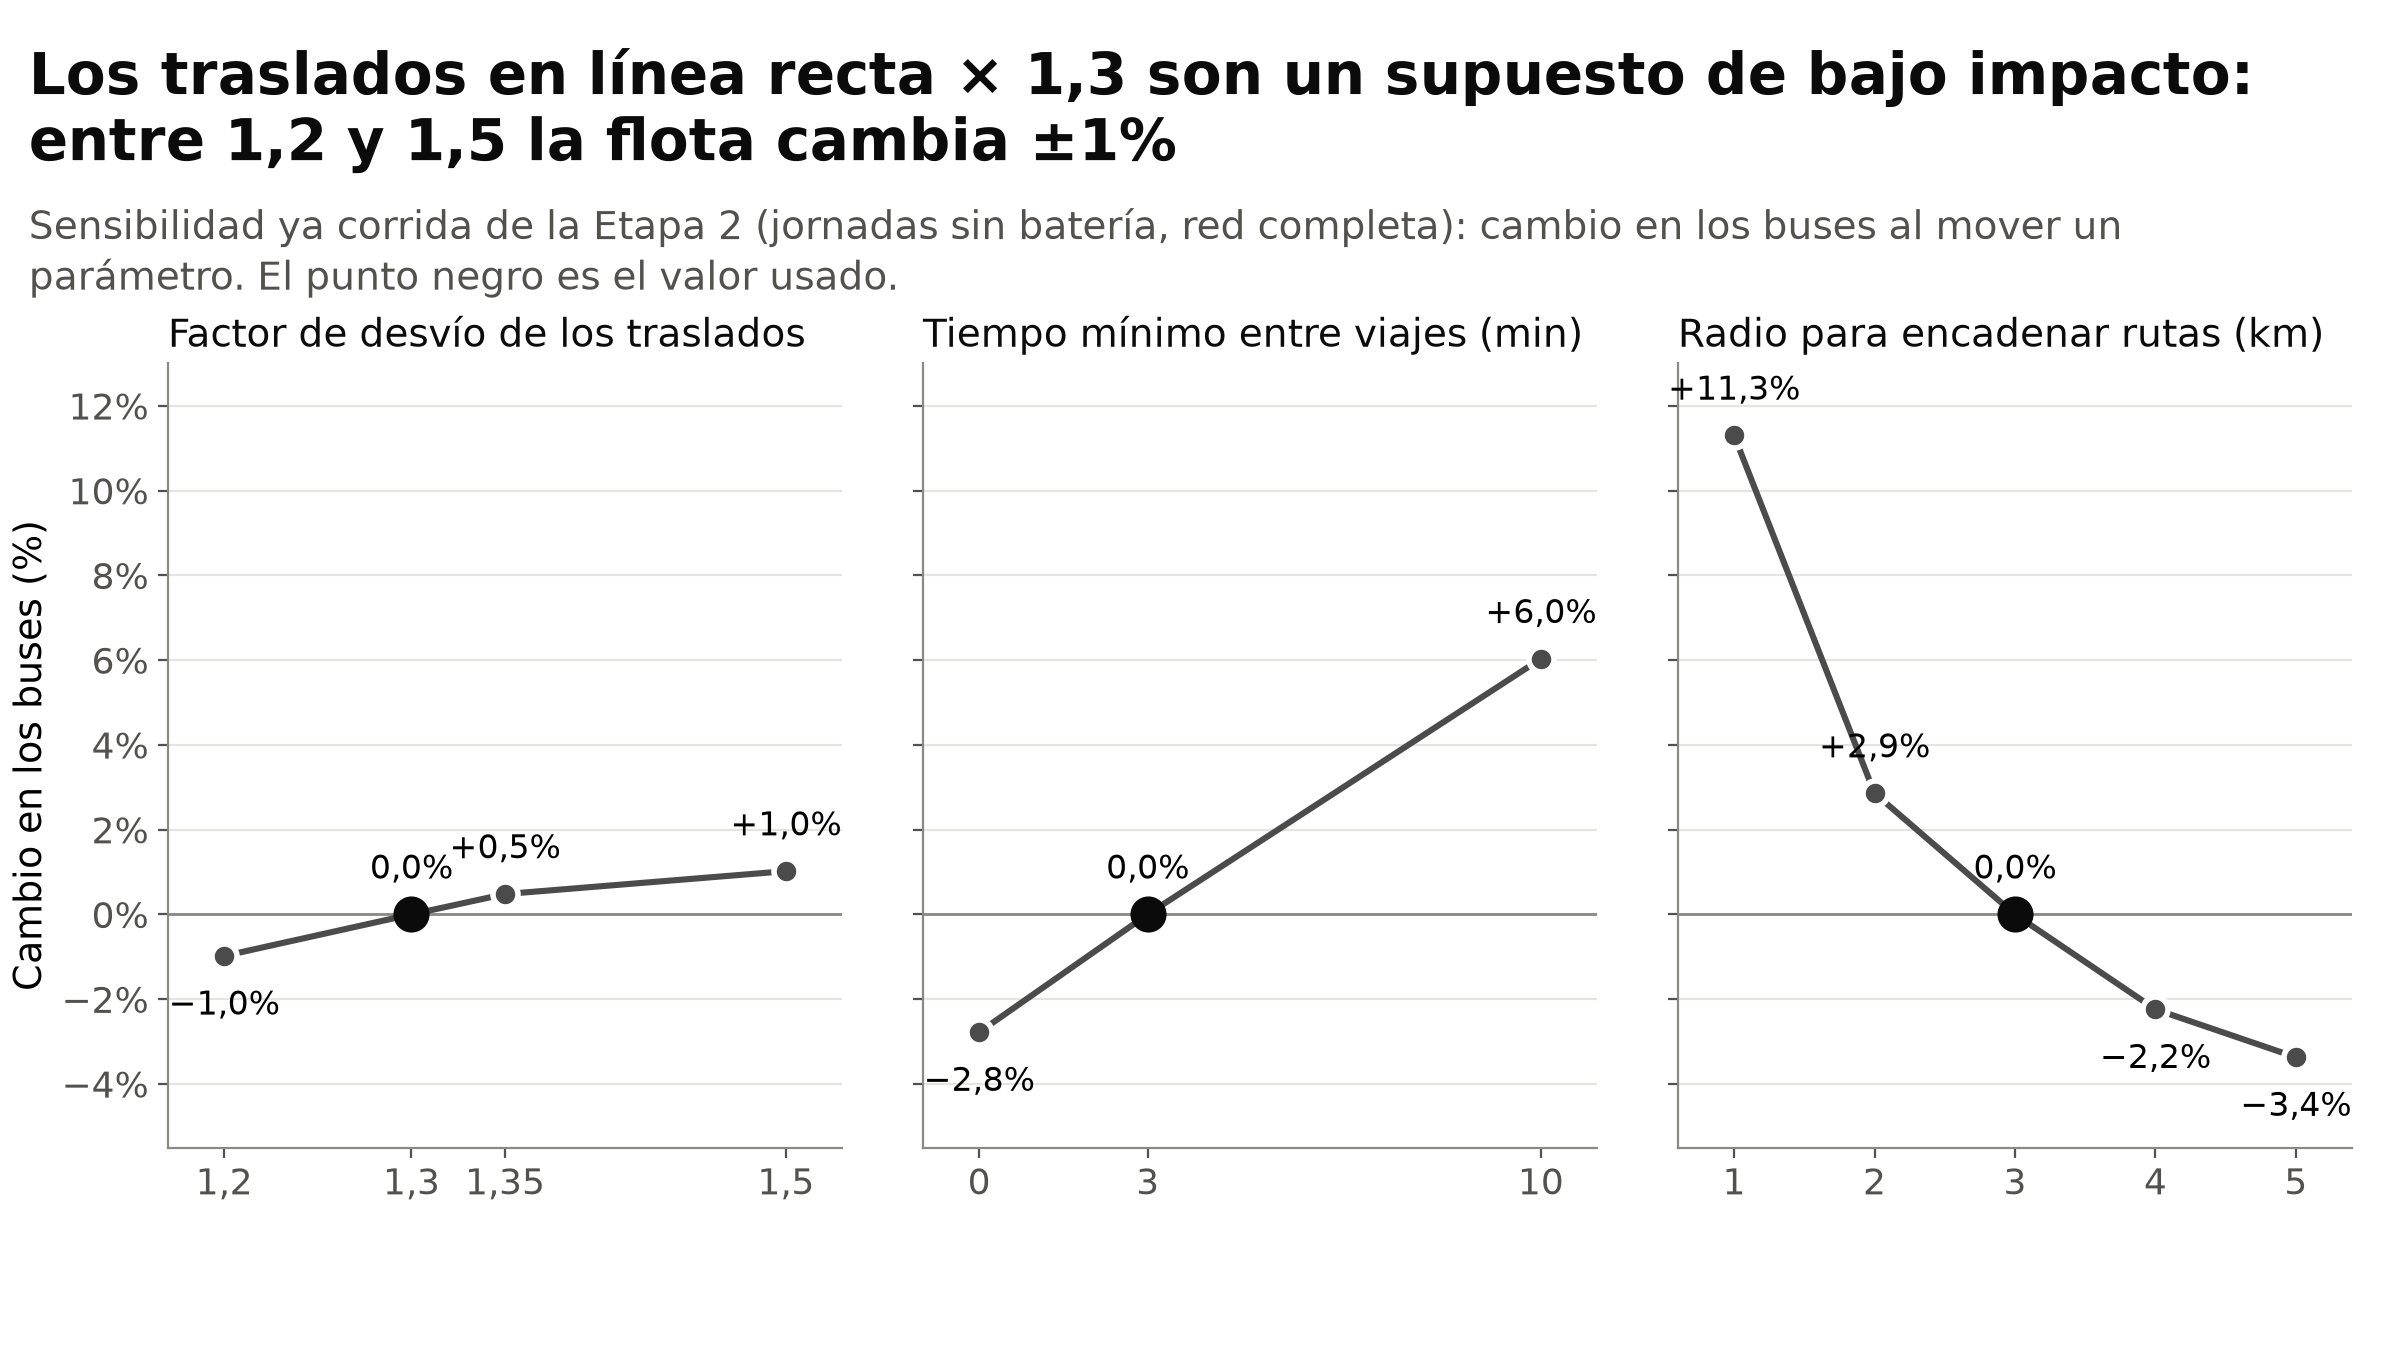

The table this chart was drawn from, first rows:
parametro; valor; buses; delta_buses_vs_base_pct; delta_costo_vs_base_pct
Factor de desvío de los traslados; 1.2; 7294; -0.98; -1.32
Factor de desvío de los traslados; 1.3; 7366; 0.0; 0.0
Factor de desvío de los traslados; 1.35; 7401; 0.48; 0.63
Factor de desvío de los traslados; 1.5; 7441; 1.02; 1.72
Tiempo mínimo entre viajes (min); 0.0; 7161; -2.78; -2.7
Tiempo mínimo entre viajes (min); 3.0; 7366; 0.0; 0.0
Tiempo mínimo entre viajes (min); 10.0; 7810; 6.03; 5.92
Radio para encadenar rutas (km); 1.0; 8198; 11.3; 11.04
Radio para encadenar rutas (km); 2.0; 7577; 2.86; 2.81
Radio para encadenar rutas (km); 3.0; 7366; 0.0; 0.0
Radio para encadenar rutas (km); 4.0; 7201; -2.24; -2.17
Radio para encadenar rutas (km); 5.0; 7118; -3.37; -3.26
